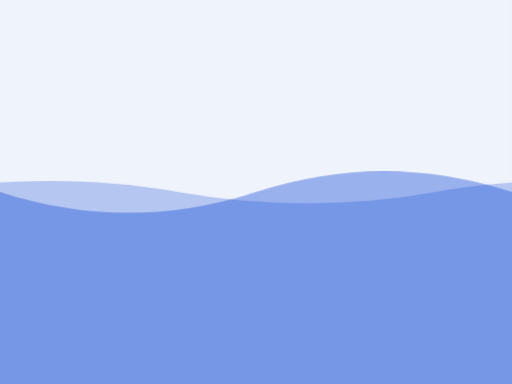
t = 0.00 s
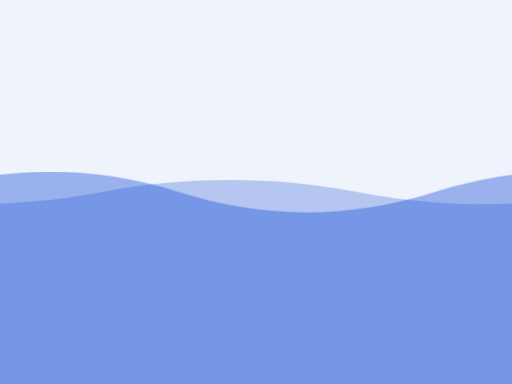
t = 1.32 s
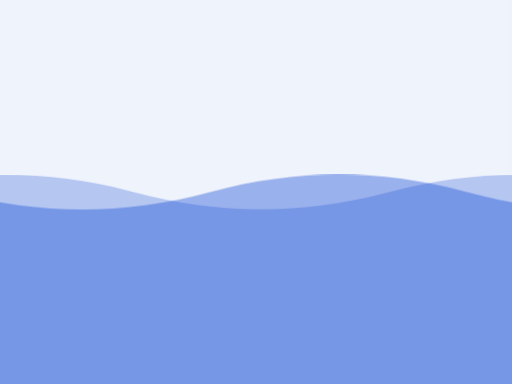
t = 3.45 s
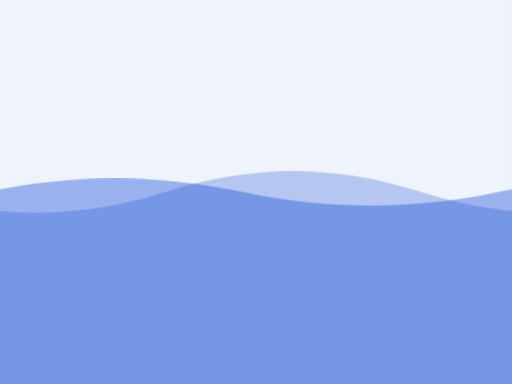
t = 5.57 s
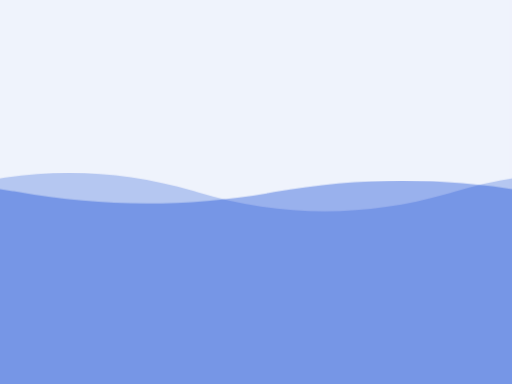
t = 7.70 s

The animated SVG that drew these frames (rendered in a browser with its animation timeline set to each time). Animation: 2 CSS @keyframes rules; one cycle of 9.82 s, repeats indefinitely.

<svg xmlns="http://www.w3.org/2000/svg" width="480" height="360" viewBox="0 0 480 360" preserveAspectRatio="xMidYMid slice" role="img" aria-label="loading">
  <style>
    .wave-base {
      fill: #5f84e2;
      fill-opacity: 0.1;
    }
    .wave-band {
      animation: wave-flow 3.78s linear infinite;
    }
    .wave-band--back {
      fill: #5f84e2;
      fill-opacity: 0.4;
      animation-delay: -1.32s;
    }
    .wave-band--front {
      fill: #1b4fd6;
      fill-opacity: 0.4;
    }
    .wave-swell {
      animation: wave-swell 6s ease-in-out infinite alternate;
    }
    .wave-swell--front {
      animation-duration: 8.5s;
      animation-direction: alternate-reverse;
    }
    @keyframes wave-flow {
      from {
        transform: translateX(0);
      }
      to {
        transform: translateX(480px);
      }
    }
    @keyframes wave-swell {
      from {
        transform: translateY(180px) scaleY(0.7) translateY(-180px);
      }
      to {
        transform: translateY(180px) scaleY(1.3) translateY(-180px);
      }
    }
    @media (prefers-reduced-motion: reduce) {
      .wave-band,
      .wave-swell {
        animation: none;
      }
    }
  </style>
  <rect class="wave-base" width="480" height="360" />
  <g class="wave-swell">
    <path
      class="wave-band wave-band--back"
      d="M-720 180 c80 -20 160 -20 240 0 c80 20 160 20 240 0 c80 -20 160 -20 240 0 c80 20 160 20 240 0 c80 -20 160 -20 240 0 c80 20 160 20 240 0 c80 -20 160 -20 240 0 c80 20 160 20 240 0 L1200 1000 L-720 1000 Z"
    />
  </g>
  <g class="wave-swell wave-swell--front">
    <path
      class="wave-band wave-band--front"
      d="M-720 180 c80 -20 160 -20 240 0 c80 20 160 20 240 0 c80 -20 160 -20 240 0 c80 20 160 20 240 0 c80 -20 160 -20 240 0 c80 20 160 20 240 0 c80 -20 160 -20 240 0 c80 20 160 20 240 0 L1200 1000 L-720 1000 Z"
    />
  </g>
</svg>
